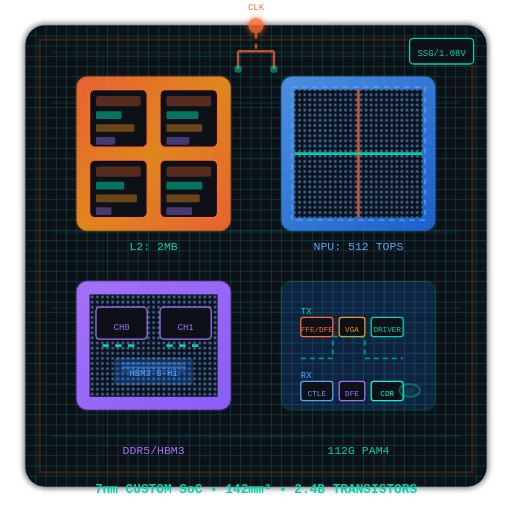
t = 0.00 s
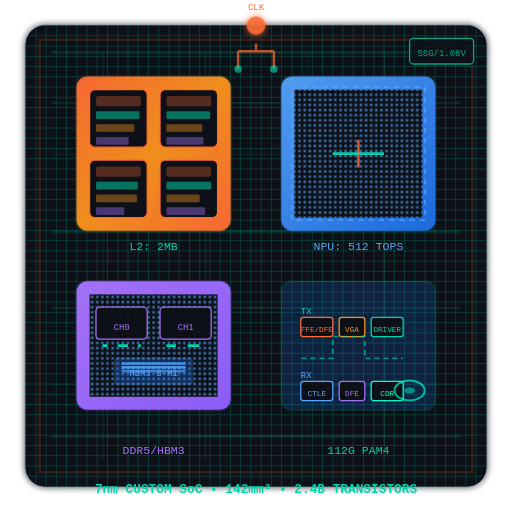
t = 0.70 s
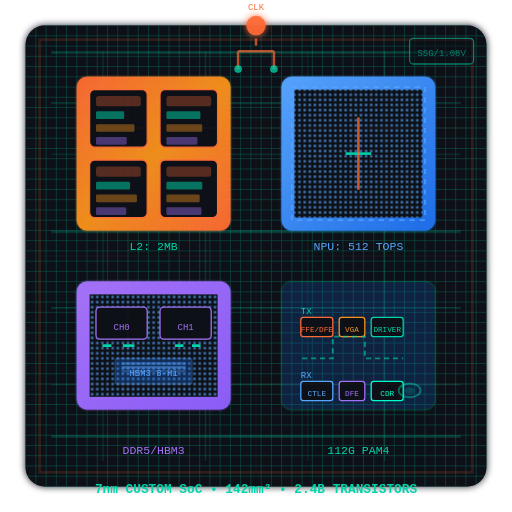
t = 1.40 s
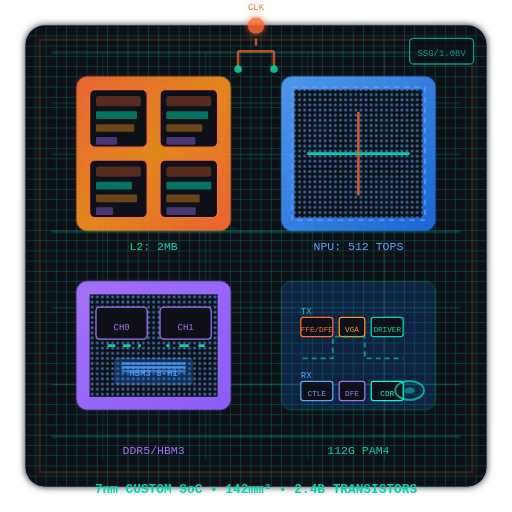
t = 2.10 s
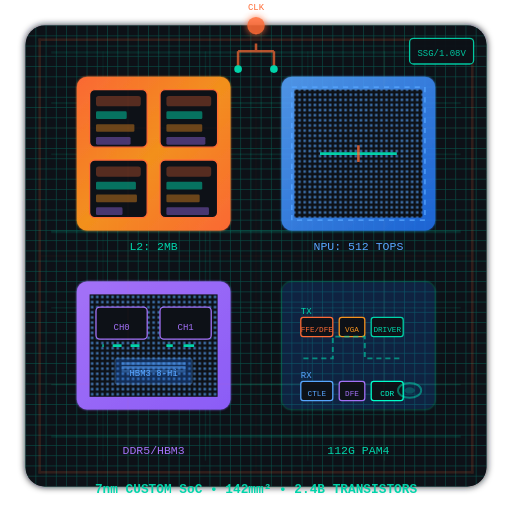
t = 2.80 s
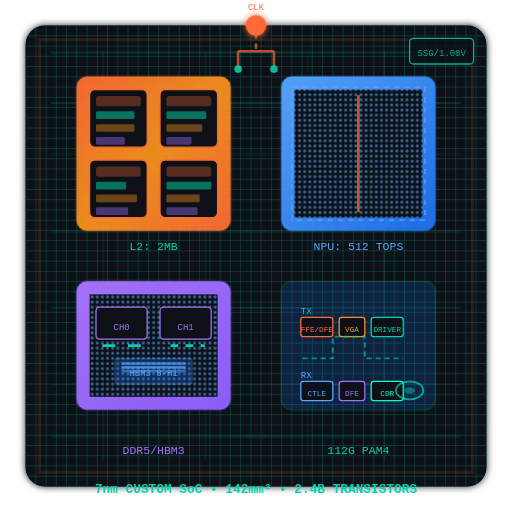
t = 3.50 s

The animated SVG that drew these frames (rendered in a browser with its animation timeline set to each time). Animation: 53 SMIL elements (animate=53); one cycle of 4.20 s, repeats indefinitely.

<svg width="400" height="400" viewBox="0 0 400 400" xmlns="http://www.w3.org/2000/svg">
  <defs>
    <linearGradient id="substrateGrad" x1="0%" y1="0%" x2="100%" y2="100%">
      <stop offset="0%" stop-color="#1a1f2e"/>
      <stop offset="50%" stop-color="#0d1117"/>
      <stop offset="100%" stop-color="#161b22"/>
    </linearGradient>
    <linearGradient id="metalGrad" x1="0%" y1="0%" x2="100%" y2="0%">
      <stop offset="0%" stop-color="#00d4aa"/>
      <stop offset="50%" stop-color="#00ffcc"/>
      <stop offset="100%" stop-color="#00d4aa"/>
    </linearGradient>
    <linearGradient id="coreGrad" x1="0%" y1="0%" x2="100%" y2="100%">
      <stop offset="0%" stop-color="#ff6b35"/>
      <stop offset="50%" stop-color="#f7931e"/>
      <stop offset="100%" stop-color="#ff6b35"/>
    </linearGradient>
    <linearGradient id="sramGrad" x1="0%" y1="0%" x2="100%" y2="100%">
      <stop offset="0%" stop-color="#58a6ff"/>
      <stop offset="100%" stop-color="#1f6feb"/>
    </linearGradient>
    <linearGradient id="ioGrad" x1="0%" y1="0%" x2="100%" y2="100%">
      <stop offset="0%" stop-color="#a371f7"/>
      <stop offset="100%" stop-color="#8b5cf6"/>
    </linearGradient>
    <filter id="glow" x="-50%" y="-50%" width="200%" height="200%">
      <feGaussianBlur stdDeviation="3" result="coloredBlur"/>
      <feMerge>
        <feMergeNode in="coloredBlur"/>
        <feMergeNode in="SourceGraphic"/>
      </feMerge>
    </filter>
    <filter id="innerGlow" x="-20%" y="-20%" width="140%" height="140%">
      <feGaussianBlur stdDeviation="1" result="blur"/>
      <feComposite in="SourceGraphic" in2="blur" operator="over"/>
    </filter>
    <pattern id="metalPattern" x="0" y="0" width="8" height="8" patternUnits="userSpaceOnUse">
      <rect width="8" height="8" fill="#0d1117"/>
      <path d="M0 4 L8 4 M4 0 L4 8" stroke="#00d4aa" stroke-width="0.5" opacity="0.3"/>
    </pattern>
    <pattern id="sramPattern" x="0" y="0" width="4" height="4" patternUnits="userSpaceOnUse">
      <rect width="4" height="4" fill="#0d1117"/>
      <rect width="2" height="2" x="1" y="1" fill="#58a6ff" opacity="0.6"/>
    </pattern>
  </defs>
  
  <!-- Substrate -->
  <rect x="20" y="20" width="360" height="360" rx="15" fill="url(#substrateGrad)" filter="url(#glow)"/>
  <rect x="20" y="20" width="360" height="360" rx="15" fill="url(#metalPattern)"/>
  
  <!-- Metal layers (background routing) -->
  <g id="metalLayers" opacity="0.4">
    <rect x="40" y="40" width="320" height="2" fill="url(#metalGrad)">
      <animate attributeName="opacity" values="0.2;0.6;0.2" dur="3s" repeatCount="indefinite"/>
    </rect>
    <rect x="40" y="80" width="320" height="1" fill="url(#metalGrad)">
      <animate attributeName="opacity" values="0.3;0.7;0.3" dur="2.5s" repeatCount="indefinite"/>
    </rect>
    <rect x="40" y="120" width="320" height="1" fill="url(#metalGrad)">
      <animate attributeName="opacity" values="0.1;0.5;0.1" dur="4s" repeatCount="indefinite"/>
    </rect>
    <rect x="40" y="180" width="320" height="2" fill="url(#metalGrad)">
      <animate attributeName="opacity" values="0.2;0.6;0.2" dur="3.5s" repeatCount="indefinite"/>
    </rect>
    <rect x="40" y="240" width="320" height="1" fill="url(#metalGrad)">
      <animate attributeName="opacity" values="0.3;0.7;0.3" dur="2.8s" repeatCount="indefinite"/>
    </rect>
    <rect x="40" y="300" width="320" height="1" fill="url(#metalGrad)">
      <animate attributeName="opacity" values="0.1;0.5;0.1" dur="4.2s" repeatCount="indefinite"/>
    </rect>
    <rect x="40" y="340" width="320" height="2" fill="url(#metalGrad)">
      <animate attributeName="opacity" values="0.2;0.6;0.2" dur="3.2s" repeatCount="indefinite"/>
    </rect>
  </g>
  
  <!-- Vertical metal routing -->
  <g id="verticalMetal" opacity="0.3">
    <rect x="80" y="40" width="1" height="320" fill="url(#metalGrad)">
      <animate attributeName="opacity" values="0.2;0.5;0.2" dur="2.7s" repeatCount="indefinite"/>
    </rect>
    <rect x="160" y="40" width="1" height="320" fill="url(#metalGrad)">
      <animate attributeName="opacity" values="0.3;0.6;0.3" dur="3.1s" repeatCount="indefinite"/>
    </rect>
    <rect x="240" y="40" width="1" height="320" fill="url(#metalGrad)">
      <animate attributeName="opacity" values="0.1;0.4;0.1" dur="3.8s" repeatCount="indefinite"/>
    </rect>
    <rect x="300" y="40" width="1" height="320" fill="url(#metalGrad)">
      <animate attributeName="opacity" values="0.2;0.5;0.2" dur="2.9s" repeatCount="indefinite"/>
    </rect>
  </g>
  
  <!-- CPU Core Cluster (4 cores) -->
  <g id="cpuCluster" transform="translate(60, 60)">
    <rect x="0" y="0" width="120" height="120" rx="8" fill="url(#coreGrad)" filter="url(#innerGlow)">
      <animate attributeName="opacity" values="0.9;1;0.9" dur="2s" repeatCount="indefinite"/>
    </rect>
    <!-- Core 0 -->
    <g transform="translate(10, 10)">
      <rect x="0" y="0" width="45" height="45" rx="4" fill="#0d1117" stroke="#ff6b35" stroke-width="1"/>
      <rect x="5" y="5" width="35" height="8" rx="2" fill="#ff6b35" opacity="0.3"/>
      <rect x="5" y="17" width="20" height="6" rx="1" fill="#00d4aa" opacity="0.5">
        <animate attributeName="width" values="20;35;20" dur="1.5s" repeatCount="indefinite"/>
      </rect>
      <rect x="5" y="27" width="30" height="6" rx="1" fill="#f7931e" opacity="0.4"/>
      <rect x="5" y="37" width="15" height="6" rx="1" fill="#a371f7" opacity="0.4">
        <animate attributeName="width" values="15;30;15" dur="2s" repeatCount="indefinite"/>
      </rect>
    </g>
    <!-- Core 1 -->
    <g transform="translate(65, 10)">
      <rect x="0" y="0" width="45" height="45" rx="4" fill="#0d1117" stroke="#ff6b35" stroke-width="1"/>
      <rect x="5" y="5" width="35" height="8" rx="2" fill="#ff6b35" opacity="0.3"/>
      <rect x="5" y="17" width="25" height="6" rx="1" fill="#00d4aa" opacity="0.5">
        <animate attributeName="width" values="25;35;25" dur="1.3s" repeatCount="indefinite"/>
      </rect>
      <rect x="5" y="27" width="28" height="6" rx="1" fill="#f7931e" opacity="0.4"/>
      <rect x="5" y="37" width="18" height="6" rx="1" fill="#a371f7" opacity="0.4">
        <animate attributeName="width" values="18;32;18" dur="1.8s" repeatCount="indefinite"/>
      </rect>
    </g>
    <!-- Core 2 -->
    <g transform="translate(10, 65)">
      <rect x="0" y="0" width="45" height="45" rx="4" fill="#0d1117" stroke="#ff6b35" stroke-width="1"/>
      <rect x="5" y="5" width="35" height="8" rx="2" fill="#ff6b35" opacity="0.3"/>
      <rect x="5" y="17" width="22" height="6" rx="1" fill="#00d4aa" opacity="0.5">
        <animate attributeName="width" values="22;35;22" dur="1.7s" repeatCount="indefinite"/>
      </rect>
      <rect x="5" y="27" width="32" height="6" rx="1" fill="#f7931e" opacity="0.4"/>
      <rect x="5" y="37" width="12" height="6" rx="1" fill="#a371f7" opacity="0.4">
        <animate attributeName="width" values="12;28;12" dur="2.2s" repeatCount="indefinite"/>
      </rect>
    </g>
    <!-- Core 3 -->
    <g transform="translate(65, 65)">
      <rect x="0" y="0" width="45" height="45" rx="4" fill="#0d1117" stroke="#ff6b35" stroke-width="1"/>
      <rect x="5" y="5" width="35" height="8" rx="2" fill="#ff6b35" opacity="0.3"/>
      <rect x="5" y="17" width="28" height="6" rx="1" fill="#00d4aa" opacity="0.5">
        <animate attributeName="width" values="28;35;28" dur="1.4s" repeatCount="indefinite"/>
      </rect>
      <rect x="5" y="27" width="26" height="6" rx="1" fill="#f7931e" opacity="0.4"/>
      <rect x="5" y="37" width="20" height="6" rx="1" fill="#a371f7" opacity="0.4">
        <animate attributeName="width" values="20;34;20" dur="1.9s" repeatCount="indefinite"/>
      </rect>
    </g>
    <!-- L2 Cache label -->
    <text x="60" y="135" text-anchor="middle" font-family="monospace" font-size="9" fill="#00d4aa">L2: 2MB</text>
  </g>
  
  <!-- AI Accelerator -->
  <g id="aiAccel" transform="translate(220, 60)">
    <rect x="0" y="0" width="120" height="120" rx="8" fill="url(#sramGrad)" filter="url(#innerGlow)">
      <animate attributeName="opacity" values="0.85;1;0.85" dur="2.5s" repeatCount="indefinite"/>
    </rect>
    <!-- Systolic array visualization -->
    <g transform="translate(8, 8)">
      <rect x="0" y="0" width="104" height="104" fill="none" stroke="#58a6ff" stroke-width="1" stroke-dasharray="4,4"/>
      <!-- PE Array 8x8 -->
      <g id="peArray">
        <rect x="2" y="2" width="100" height="100" fill="url(#sramPattern)"/>
        <!-- Data flow animation -->
        <g id="dataFlow">
          <line x1="2" y1="52" x2="102" y2="52" stroke="#00ffcc" stroke-width="2" opacity="0.8">
            <animate attributeName="x1" values="2;102;2" dur="2s" repeatCount="indefinite"/>
            <animate attributeName="x2" values="102;2;102" dur="2s" repeatCount="indefinite"/>
          </line>
          <line x1="52" y1="2" x2="52" y2="102" stroke="#ff6b35" stroke-width="2" opacity="0.8">
            <animate attributeName="y1" values="2;102;2" dur="2.3s" repeatCount="indefinite"/>
            <animate attributeName="y2" values="102;2;102" dur="2.3s" repeatCount="indefinite"/>
          </line>
        </g>
      </g>
    </g>
    <text x="60" y="135" text-anchor="middle" font-family="monospace" font-size="9" fill="#58a6ff">NPU: 512 TOPS</text>
  </g>
  
  <!-- Memory Controller -->
  <g id="memCtrl" transform="translate(60, 220)">
    <rect x="0" y="0" width="120" height="100" rx="8" fill="url(#ioGrad)" filter="url(#innerGlow)"/>
    <g transform="translate(10, 10)">
      <rect x="0" y="0" width="100" height="80" fill="url(#sramPattern)"/>
      <!-- Channel 0 -->
      <g transform="translate(5, 10)">
        <rect x="0" y="0" width="40" height="25" rx="3" fill="#0d1117" stroke="#a371f7" stroke-width="1"/>
        <text x="20" y="18" text-anchor="middle" font-family="monospace" font-size="7" fill="#a371f7">CH0</text>
        <line x1="5" y1="30" x2="35" y2="30" stroke="#00d4aa" stroke-width="2">
          <animate attributeName="stroke-dashoffset" values="0;-20;0" dur="1s" repeatCount="indefinite"/>
          <animate attributeName="stroke-dasharray" values="5,5;10,10;5,5" dur="1s" repeatCount="indefinite"/>
        </line>
      </g>
      <!-- Channel 1 -->
      <g transform="translate(55, 10)">
        <rect x="0" y="0" width="40" height="25" rx="3" fill="#0d1117" stroke="#a371f7" stroke-width="1"/>
        <text x="20" y="18" text-anchor="middle" font-family="monospace" font-size="7" fill="#a371f7">CH1</text>
        <line x1="5" y1="30" x2="35" y2="30" stroke="#00d4aa" stroke-width="2">
          <animate attributeName="stroke-dashoffset" values="0;-20;0" dur="1.2s" repeatCount="indefinite"/>
          <animate attributeName="stroke-dasharray" values="5,5;10,10;5,5" dur="1.2s" repeatCount="indefinite"/>
        </line>
      </g>
      <!-- HBM Stack -->
      <g transform="translate(20, 50)">
        <rect x="0" y="0" width="60" height="20" rx="2" fill="#1f6feb" opacity="0.3" stroke="#58a6ff" stroke-width="1"/>
        <text x="30" y="14" text-anchor="middle" font-family="monospace" font-size="7" fill="#58a6ff">HBM3 8-Hi</text>
        <!-- Stack layers -->
        <g transform="translate(5, 3)">
          <rect x="0" y="0" width="50" height="2" fill="#58a6ff" opacity="0.6">
            <animate attributeName="opacity" values="0.3;0.8;0.3" dur="1.5s" repeatCount="indefinite"/>
          </rect>
          <rect x="0" y="3" width="50" height="2" fill="#58a6ff" opacity="0.5">
            <animate attributeName="opacity" values="0.4;0.9;0.4" dur="1.5s" repeatCount="indefinite"/>
          </rect>
          <rect x="0" y="6" width="50" height="2" fill="#58a6ff" opacity="0.4">
            <animate attributeName="opacity" values="0.2;0.7;0.2" dur="1.5s" repeatCount="indefinite"/>
          </rect>
        </g>
      </g>
    </g>
    <text x="60" y="135" text-anchor="middle" font-family="monospace" font-size="9" fill="#a371f7">DDR5/HBM3</text>
  </g>
  
  <!-- High-Speed SerDes -->
  <g id="serdes" transform="translate(220, 220)">
    <rect x="0" y="0" width="120" height="100" rx="8" fill="#1f6feb" opacity="0.2" stroke="#00d4aa" stroke-width="1" filter="url(#innerGlow)"/>
    <g transform="translate(10, 10)">
      <!-- TX Path -->
      <g id="txPath">
        <text x="5" y="15" font-family="monospace" font-size="7" fill="#00d4aa">TX</text>
        <rect x="5" y="18" width="25" height="15" rx="2" fill="#0d1117" stroke="#ff6b35" stroke-width="1"/>
        <text x="17.5" y="29" text-anchor="middle" font-family="monospace" font-size="6" fill="#ff6b35">FFE/DFE</text>
        <rect x="35" y="18" width="20" height="15" rx="2" fill="#0d1117" stroke="#f7931e" stroke-width="1"/>
        <text x="45" y="29" text-anchor="middle" font-family="monospace" font-size="6" fill="#f7931e">VGA</text>
        <rect x="60" y="18" width="25" height="15" rx="2" fill="#0d1117" stroke="#00d4aa" stroke-width="1"/>
        <text x="72.5" y="29" text-anchor="middle" font-family="monospace" font-size="6" fill="#00d4aa">DRIVER</text>
        <!-- Signal animation -->
        <polyline points="5,50 30,50 30,33 55,33 55,50 85,50" fill="none" stroke="#00d4aa" stroke-width="1.5" opacity="0.6" stroke-dasharray="4,3">
          <animate attributeName="stroke-dashoffset" values="0;-30;0" dur="0.8s" repeatCount="indefinite"/>
        </polyline>
      </g>
      <!-- RX Path -->
      <g id="rxPath" transform="translate(0, 50)">
        <text x="5" y="15" font-family="monospace" font-size="7" fill="#58a6ff">RX</text>
        <rect x="5" y="18" width="25" height="15" rx="2" fill="#0d1117" stroke="#58a6ff" stroke-width="1"/>
        <text x="17.5" y="29" text-anchor="middle" font-family="monospace" font-size="6" fill="#58a6ff">CTLE</text>
        <rect x="35" y="18" width="20" height="15" rx="2" fill="#0d1117" stroke="#a371f7" stroke-width="1"/>
        <text x="45" y="29" text-anchor="middle" font-family="monospace" font-size="6" fill="#a371f7">DFE</text>
        <rect x="60" y="18" width="25" height="15" rx="2" fill="#0d1117" stroke="#00ffcc" stroke-width="1"/>
        <text x="72.5" y="29" text-anchor="middle" font-family="monospace" font-size="6" fill="#00ffcc">CDR</text>
        <!-- Eye diagram animation -->
        <g transform="translate(90, 25)">
          <ellipse cx="0" cy="0" rx="8" ry="5" fill="none" stroke="#00ffcc" stroke-width="1.5" opacity="0.5">
            <animate attributeName="rx" values="8;12;8" dur="1.5s" repeatCount="indefinite"/>
            <animate attributeName="ry" values="5;8;5" dur="1.5s" repeatCount="indefinite"/>
            <animate attributeName="opacity" values="0.3;0.7;0.3" dur="1.5s" repeatCount="indefinite"/>
          </ellipse>
          <ellipse cx="0" cy="0" rx="4" ry="2.5" fill="#00ffcc" opacity="0.3">
            <animate attributeName="opacity" values="0.1;0.5;0.1" dur="1.5s" repeatCount="indefinite"/>
          </ellipse>
        </g>
      </g>
    </g>
    <text x="60" y="135" text-anchor="middle" font-family="monospace" font-size="9" fill="#00d4aa">112G PAM4</text>
  </g>
  
  <!-- Clock Tree Visualization -->
  <g id="clockTree" transform="translate(200, 20)">
    <circle cx="0" cy="0" r="6" fill="#ff6b35" filter="url(#glow)">
      <animate attributeName="r" values="6;8;6" dur="1s" repeatCount="indefinite"/>
      <animate attributeName="opacity" values="0.8;1;0.8" dur="1s" repeatCount="indefinite"/>
    </circle>
    <!-- H-tree branches -->
    <g stroke="#ff6b35" stroke-width="2" opacity="0.7">
      <line x1="0" y1="6" x2="0" y2="20">
        <animate attributeName="stroke-dashoffset" values="0;-10;0" dur="0.5s" repeatCount="indefinite"/>
        <animate attributeName="stroke-dasharray" values="4,4;8,8;4,4" dur="0.5s" repeatCount="indefinite"/>
      </line>
      <line x1="-14" y1="20" x2="14" y2="20">
        <animate attributeName="stroke-dashoffset" values="0;-10;0" dur="0.5s" repeatCount="indefinite"/>
      </line>
      <line x1="-14" y1="20" x2="-14" y2="34">
        <animate attributeName="stroke-dashoffset" values="0;-10;0" dur="0.5s" repeatCount="indefinite"/>
      </line>
      <line x1="14" y1="20" x2="14" y2="34">
        <animate attributeName="stroke-dashoffset" values="0;-10;0" dur="0.5s" repeatCount="indefinite"/>
      </line>
    </g>
    <!-- Leaf nodes (clock sinks) -->
    <g id="clockSinks">
      <circle cx="-14" cy="34" r="3" fill="#00d4aa">
        <animate attributeName="opacity" values="0.5;1;0.5" dur="0.8s" repeatCount="indefinite"/>
      </circle>
      <circle cx="14" cy="34" r="3" fill="#00d4aa">
        <animate attributeName="opacity" values="0.5;1;0.5" dur="0.8s" repeatCount="indefinite"/>
      </circle>
    </g>
    <text x="0" y="-12" text-anchor="middle" font-family="monospace" font-size="7" fill="#ff6b35">CLK</text>
  </g>
  
  <!-- Power Grid Visualization -->
  <g id="powerGrid" opacity="0.15">
    <rect x="30" y="30" width="340" height="2" fill="#ff6b35"/>
    <rect x="30" y="368" width="340" height="2" fill="#ff6b35"/>
    <rect x="30" y="30" width="2" height="340" fill="#ff6b35"/>
    <rect x="368" y="30" width="2" height="340" fill="#ff6b35"/>
    <!-- Internal power stripes -->
    <g stroke="#ff6b35" stroke-width="1">
      <line x1="100" y1="30" x2="100" y2="368">
        <animate attributeName="opacity" values="0.1;0.3;0.1" dur="4s" repeatCount="indefinite"/>
      </line>
      <line x1="200" y1="30" x2="200" y2="368">
        <animate attributeName="opacity" values="0.15;0.35;0.15" dur="3.5s" repeatCount="indefinite"/>
      </line>
      <line x1="300" y1="30" x2="300" y2="368">
        <animate attributeName="opacity" values="0.1;0.3;0.1" dur="4.2s" repeatCount="indefinite"/>
      </line>
      <line x1="30" y1="100" x2="368" y2="100">
        <animate attributeName="opacity" values="0.1;0.3;0.1" dur="3.8s" repeatCount="indefinite"/>
      </line>
      <line x1="30" y1="200" x2="368" y2="200">
        <animate attributeName="opacity" values="0.15;0.35;0.15" dur="4.1s" repeatCount="indefinite"/>
      </line>
      <line x1="30" y1="300" x2="368" y2="300">
        <animate attributeName="opacity" values="0.1;0.3;0.1" dur="3.7s" repeatCount="indefinite"/>
      </line>
    </g>
  </g>
  
  <!-- Chip label -->
  <text x="200" y="385" text-anchor="middle" font-family="monospace" font-size="10" fill="#00d4aa" font-weight="bold">7nm CUSTOM SoC • 142mm² • 2.4B TRANSISTORS</text>
  
  <!-- Process corner indicator -->
  <g transform="translate(320, 30)">
    <rect x="0" y="0" width="50" height="20" rx="3" fill="#0d1117" stroke="#00d4aa" stroke-width="1"/>
    <text x="25" y="14" text-anchor="middle" font-family="monospace" font-size="7" fill="#00d4aa">SSG/1.08V</text>
    <animate attributeName="opacity" values="1;0.5;1" dur="3s" repeatCount="indefinite"/>
  </g>
</svg>
